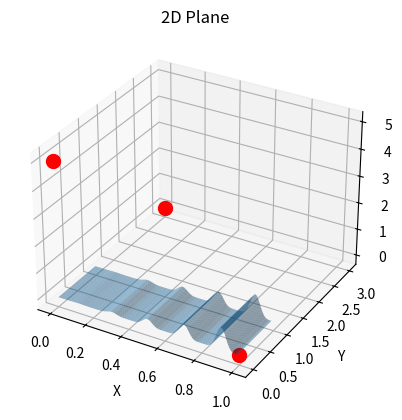

Write the Python code that produced this figure.
# example of the test problem
import numpy as np
import math
import matplotlib.pyplot as plt

class Plane:
    def __init__(self):
        pass

    def definePlane(self, noise):
        # Define the range for the plot
        x_range = np.arange(0, 1, 0.01)
        y_range = np.arange(0, 1, 0.01)

        # Create a meshgrid from the ranges
        X, Y = np.meshgrid(x_range, y_range)

        # Calculate the corresponding z values for each point in the meshgrid
        Z = (X**2 * np.sin(5 * np.pi * X)**6.0) + noise

        return X,Y,Z


    
    def plot(self, points, noise=0):
        X,Y,Z = self.definePlane(noise)

        # Create a 3D plot
        fig = plt.figure()
        ax = fig.add_subplot(111, projection='3d')

        # Plot the plane
        ax.plot_surface(X, Y, Z, alpha=0.5)

        # Plot the point
        for point in points:
            ax.scatter(point[0], point[1], point[2], color='red', s=100)

        # Set labels and title
        ax.set_xlabel('X')
        ax.set_ylabel('Y')
        ax.set_zlabel('Z')
        ax.set_title('2D Plane')

        # Show the plot
        plt.show()



if __name__ == "__main__":
    opt = Plane()
    points = np.array([[0, 0, 5], [1, 0, 0], [0, 3, 0]]) # x,y,z
    opt.plot(points = points)